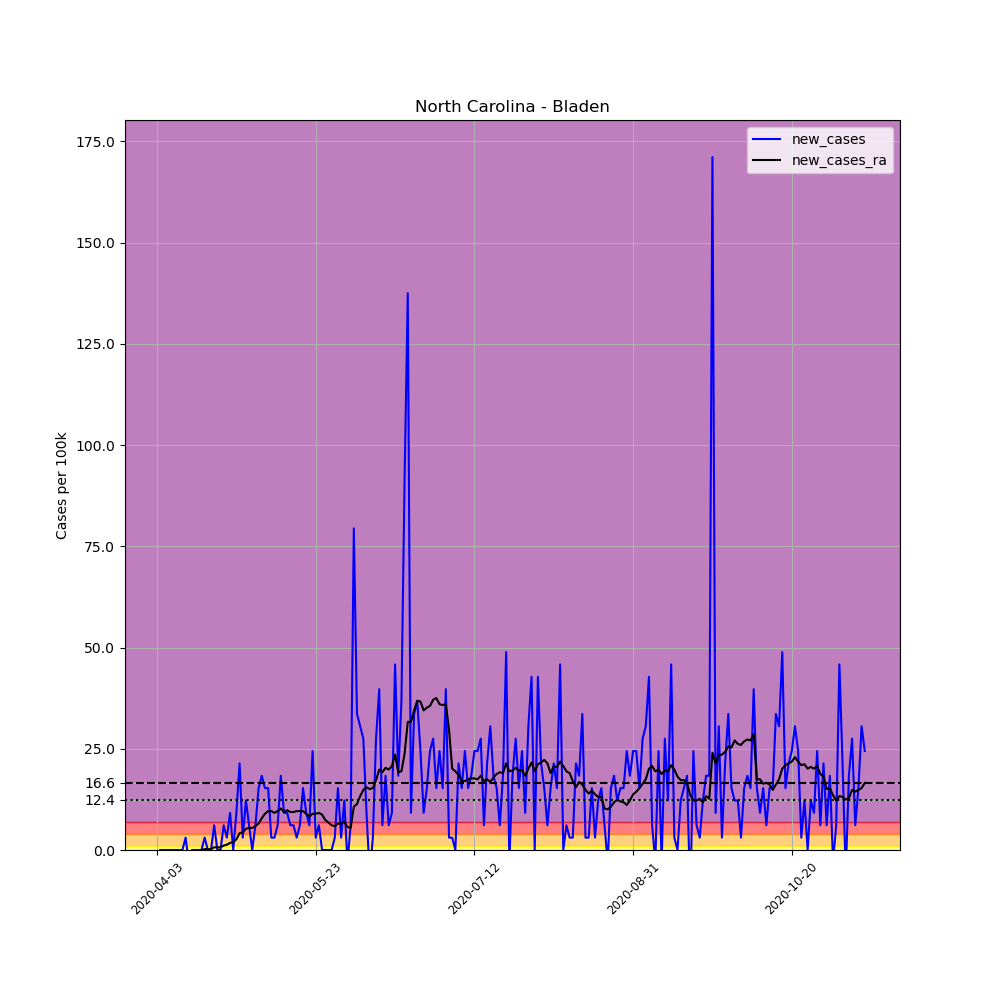

The file beside this chart, header and first rows:
, date, county, state, fips, cases, deaths, COUNTY, STNAME, CTYNAME, POPESTIMATE2019, per_100k, new_cases, new_cases_ra
541351, 2020-04-03, Bladen, North Carolina, 37017, 1, 0, 17, North Carolina, Bladen, 32722, 3.056, , 
541352, 2020-04-04, Bladen, North Carolina, 37017, 1, 0, 17, North Carolina, Bladen, 32722, 3.056, 0.0, 
541353, 2020-04-05, Bladen, North Carolina, 37017, 1, 0, 17, North Carolina, Bladen, 32722, 3.056, 0.0, 
541354, 2020-04-06, Bladen, North Carolina, 37017, 1, 0, 17, North Carolina, Bladen, 32722, 3.056, 0.0, 
541355, 2020-04-07, Bladen, North Carolina, 37017, 1, 0, 17, North Carolina, Bladen, 32722, 3.056, 0.0, 
541356, 2020-04-08, Bladen, North Carolina, 37017, 1, 0, 17, North Carolina, Bladen, 32722, 3.056, 0.0, 
541357, 2020-04-09, Bladen, North Carolina, 37017, 1, 0, 17, North Carolina, Bladen, 32722, 3.056, 0.0, 
541358, 2020-04-10, Bladen, North Carolina, 37017, 1, 0, 17, North Carolina, Bladen, 32722, 3.056, 0.0, 
541359, 2020-04-11, Bladen, North Carolina, 37017, 1, 0, 17, North Carolina, Bladen, 32722, 3.056, 0.0, 
541360, 2020-04-12, Bladen, North Carolina, 37017, 2, 0, 17, North Carolina, Bladen, 32722, 6.112, 3.056, 
541361, 2020-04-13, Bladen, North Carolina, 37017, 1, 0, 17, North Carolina, Bladen, 32722, 3.056, -3.056, 
541362, 2020-04-14, Bladen, North Carolina, 37017, 1, 0, 17, North Carolina, Bladen, 32722, 3.056, 0.0, 
541363, 2020-04-15, Bladen, North Carolina, 37017, 1, 0, 17, North Carolina, Bladen, 32722, 3.056, 0.0, 
541364, 2020-04-16, Bladen, North Carolina, 37017, 1, 0, 17, North Carolina, Bladen, 32722, 3.056, 0.0, 
541365, 2020-04-17, Bladen, North Carolina, 37017, 1, 0, 17, North Carolina, Bladen, 32722, 3.056, 0.0, 0.0
541366, 2020-04-18, Bladen, North Carolina, 37017, 2, 0, 17, North Carolina, Bladen, 32722, 6.112, 3.056, 0.2183
541367, 2020-04-19, Bladen, North Carolina, 37017, 2, 0, 17, North Carolina, Bladen, 32722, 6.112, 0.0, 0.2183
541368, 2020-04-20, Bladen, North Carolina, 37017, 2, 0, 17, North Carolina, Bladen, 32722, 6.112, 0.0, 0.2183
541369, 2020-04-21, Bladen, North Carolina, 37017, 4, 0, 17, North Carolina, Bladen, 32722, 12.22, 6.112, 0.6549
541370, 2020-04-22, Bladen, North Carolina, 37017, 4, 0, 17, North Carolina, Bladen, 32722, 12.22, 0.0, 0.6549
541371, 2020-04-23, Bladen, North Carolina, 37017, 4, 0, 17, North Carolina, Bladen, 32722, 12.22, 0.0, 0.6549
541372, 2020-04-24, Bladen, North Carolina, 37017, 6, 0, 17, North Carolina, Bladen, 32722, 18.34, 6.112, 1.091
541373, 2020-04-25, Bladen, North Carolina, 37017, 7, 0, 17, North Carolina, Bladen, 32722, 21.39, 3.056, 1.31
541374, 2020-04-26, Bladen, North Carolina, 37017, 10, 0, 17, North Carolina, Bladen, 32722, 30.56, 9.168, 1.746
541375, 2020-04-27, Bladen, North Carolina, 37017, 10, 0, 17, North Carolina, Bladen, 32722, 30.56, 0.0, 1.965
541376, 2020-04-28, Bladen, North Carolina, 37017, 13, 0, 17, North Carolina, Bladen, 32722, 39.73, 9.168, 2.619
541377, 2020-04-29, Bladen, North Carolina, 37017, 20, 0, 17, North Carolina, Bladen, 32722, 61.12, 21.39, 4.147
541378, 2020-04-30, Bladen, North Carolina, 37017, 21, 0, 17, North Carolina, Bladen, 32722, 64.18, 3.056, 4.366
541379, 2020-05-01, Bladen, North Carolina, 37017, 25, 0, 17, North Carolina, Bladen, 32722, 76.4, 12.22, 5.239
541380, 2020-05-02, Bladen, North Carolina, 37017, 27, 0, 17, North Carolina, Bladen, 32722, 82.51, 6.112, 5.457
541381, 2020-05-03, Bladen, North Carolina, 37017, 27, 0, 17, North Carolina, Bladen, 32722, 82.51, 0.0, 5.457
541382, 2020-05-04, Bladen, North Carolina, 37017, 29, 0, 17, North Carolina, Bladen, 32722, 88.63, 6.112, 5.894
541383, 2020-05-05, Bladen, North Carolina, 37017, 34, 0, 17, North Carolina, Bladen, 32722, 103.9, 15.28, 6.549
541384, 2020-05-06, Bladen, North Carolina, 37017, 40, 1, 17, North Carolina, Bladen, 32722, 122.2, 18.34, 7.858
541385, 2020-05-07, Bladen, North Carolina, 37017, 45, 1, 17, North Carolina, Bladen, 32722, 137.5, 15.28, 8.95
541386, 2020-05-08, Bladen, North Carolina, 37017, 50, 1, 17, North Carolina, Bladen, 32722, 152.8, 15.28, 9.605
541387, 2020-05-09, Bladen, North Carolina, 37017, 51, 1, 17, North Carolina, Bladen, 32722, 155.9, 3.056, 9.605
541388, 2020-05-10, Bladen, North Carolina, 37017, 52, 1, 17, North Carolina, Bladen, 32722, 158.9, 3.056, 9.168
541389, 2020-05-11, Bladen, North Carolina, 37017, 54, 1, 17, North Carolina, Bladen, 32722, 165, 6.112, 9.605
541390, 2020-05-12, Bladen, North Carolina, 37017, 60, 1, 17, North Carolina, Bladen, 32722, 183.4, 18.34, 10.26
541391, 2020-05-13, Bladen, North Carolina, 37017, 63, 1, 17, North Carolina, Bladen, 32722, 192.5, 9.168, 9.386
541392, 2020-05-14, Bladen, North Carolina, 37017, 66, 2, 17, North Carolina, Bladen, 32722, 201.7, 9.168, 9.823
541393, 2020-05-15, Bladen, North Carolina, 37017, 68, 2, 17, North Carolina, Bladen, 32722, 207.8, 6.112, 9.386
541394, 2020-05-16, Bladen, North Carolina, 37017, 70, 2, 17, North Carolina, Bladen, 32722, 213.9, 6.112, 9.386
541395, 2020-05-17, Bladen, North Carolina, 37017, 71, 2, 17, North Carolina, Bladen, 32722, 217, 3.056, 9.605
541396, 2020-05-18, Bladen, North Carolina, 37017, 73, 2, 17, North Carolina, Bladen, 32722, 223.1, 6.112, 9.605
541397, 2020-05-19, Bladen, North Carolina, 37017, 78, 2, 17, North Carolina, Bladen, 32722, 238.4, 15.28, 9.605
541398, 2020-05-20, Bladen, North Carolina, 37017, 81, 2, 17, North Carolina, Bladen, 32722, 247.5, 9.168, 8.95
541399, 2020-05-21, Bladen, North Carolina, 37017, 83, 2, 17, North Carolina, Bladen, 32722, 253.7, 6.112, 8.295
541400, 2020-05-22, Bladen, North Carolina, 37017, 91, 2, 17, North Carolina, Bladen, 32722, 278.1, 24.45, 8.95
541401, 2020-05-23, Bladen, North Carolina, 37017, 92, 2, 17, North Carolina, Bladen, 32722, 281.2, 3.056, 8.95
541402, 2020-05-24, Bladen, North Carolina, 37017, 94, 2, 17, North Carolina, Bladen, 32722, 287.3, 6.112, 9.168
541403, 2020-05-25, Bladen, North Carolina, 37017, 94, 2, 17, North Carolina, Bladen, 32722, 287.3, 0.0, 8.732
541404, 2020-05-26, Bladen, North Carolina, 37017, 94, 2, 17, North Carolina, Bladen, 32722, 287.3, 0.0, 7.422
541405, 2020-05-27, Bladen, North Carolina, 37017, 94, 2, 17, North Carolina, Bladen, 32722, 287.3, 0.0, 6.767
541406, 2020-05-28, Bladen, North Carolina, 37017, 94, 2, 17, North Carolina, Bladen, 32722, 287.3, 0.0, 6.112
541407, 2020-05-29, Bladen, North Carolina, 37017, 95, 2, 17, North Carolina, Bladen, 32722, 290.3, 3.056, 5.894
541408, 2020-05-30, Bladen, North Carolina, 37017, 100, 2, 17, North Carolina, Bladen, 32722, 305.6, 15.28, 6.549
541409, 2020-05-31, Bladen, North Carolina, 37017, 101, 2, 17, North Carolina, Bladen, 32722, 308.7, 3.056, 6.549
541410, 2020-06-01, Bladen, North Carolina, 37017, 105, 2, 17, North Carolina, Bladen, 32722, 320.9, 12.22, 6.985
... 164 more rows
